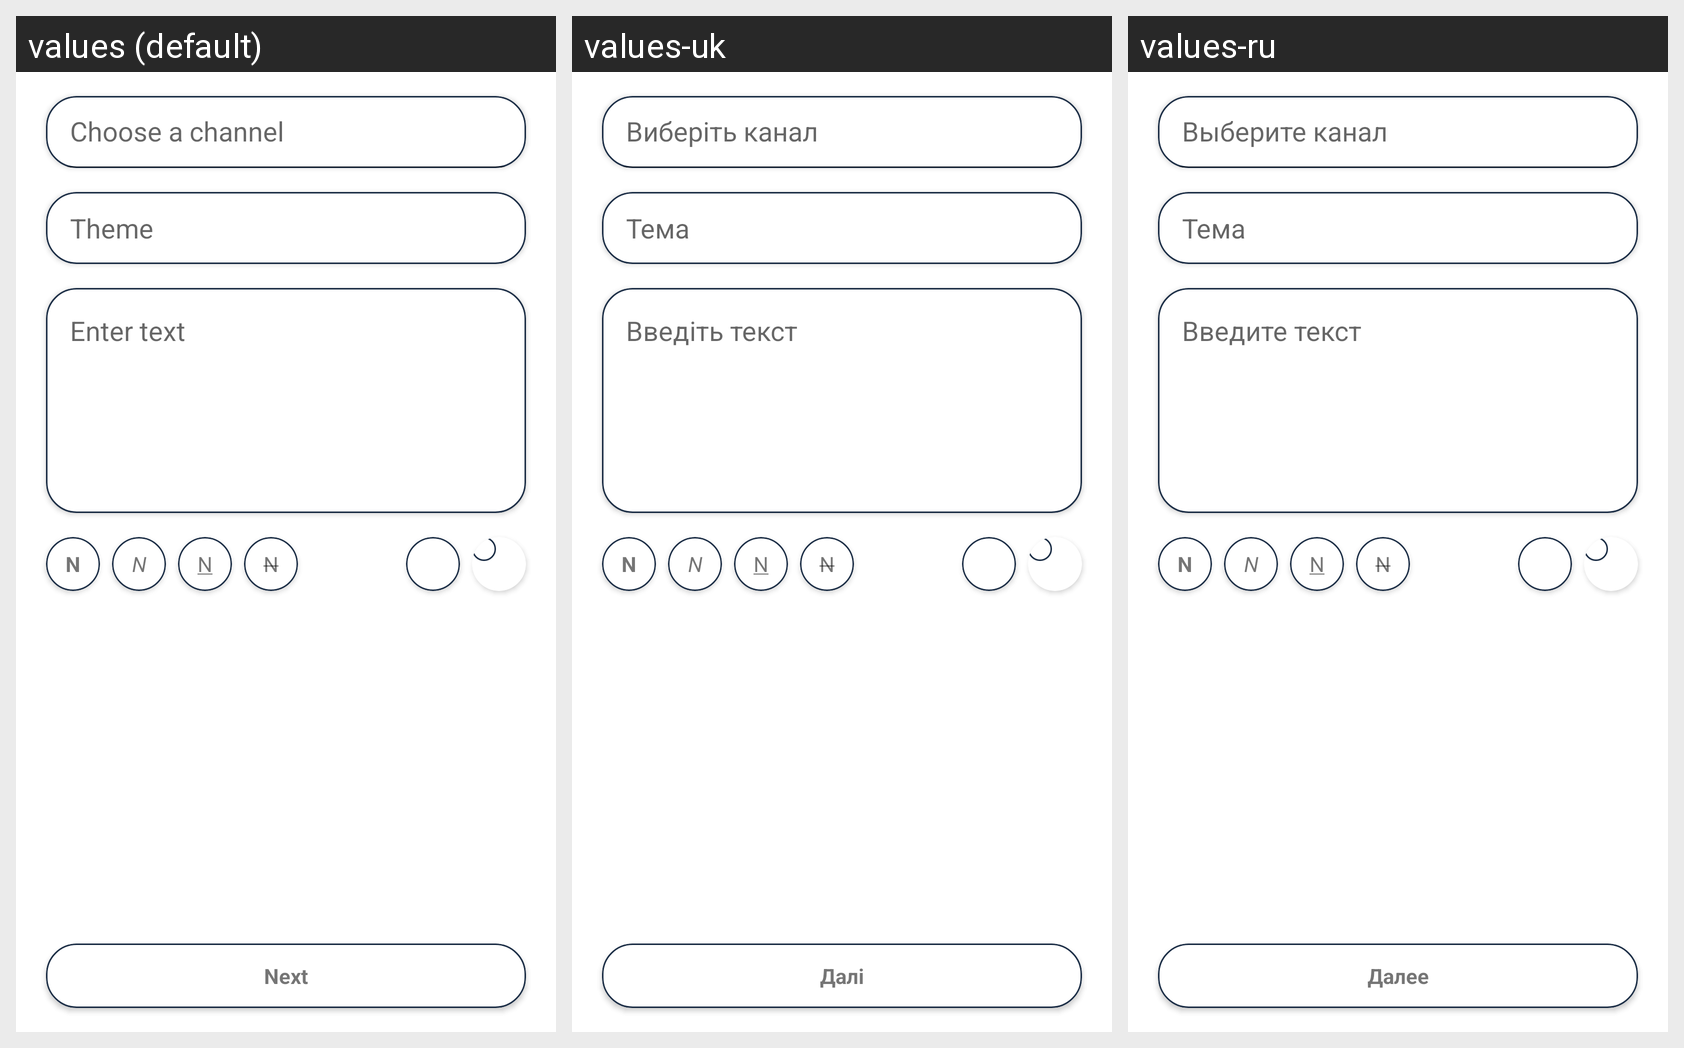

The Android screen above is rendered under several locales of the same app. Produce the string resources it draws, with the default and per-locale values.
Android screen res/layout/fragment_publication.xml rendered under 3 locales, left to right: values (default), values-uk, values-ru. Device: Nexus 5 (rendered at 1080×1920; each locale shown at half size, 540×960, under a caption strip naming it); theme Theme.Nana.
Strings drawn on this screen, with the default value and each locale's value (text and hints the layout hard-codes, and strings that could not be matched under every locale, appear in the picture but are not listed):

next
  values: Next
  values-uk: Далі
  values-ru: Далее

choose_channel
  values: Choose a channel
  values-uk: Виберіть канал
  values-ru: Выберите канал

theme
  values: Theme
  values-uk: Тема
  values-ru: Тема

n_strike
  values: N
  values-uk: N  [not translated; the default value is used]
  values-ru: N  [not translated; the default value is used]

enter_text
  values: Enter text
  values-uk: Введіть текст
  values-ru: Введите текст

n_underlined
  values: N
  values-uk: N  [not translated; the default value is used]
  values-ru: N  [not translated; the default value is used]

n_bold
  values: N
  values-uk: N  [not translated; the default value is used]
  values-ru: N  [not translated; the default value is used]

n_italics
  values: N
  values-uk: N  [not translated; the default value is used]
  values-ru: N  [not translated; the default value is used]
